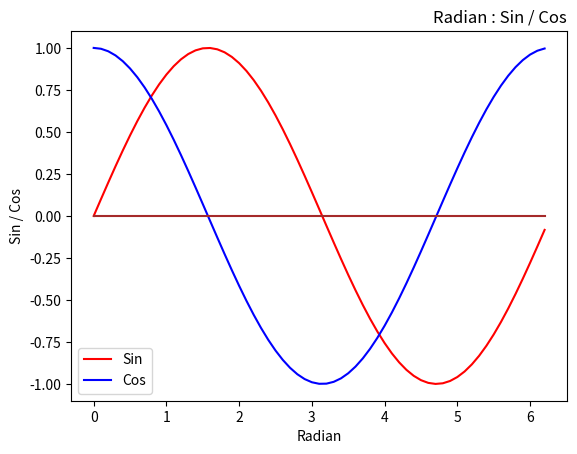

The script that saved this image:
import matplotlib.pyplot as plt
import numpy as np

# # 윈도우 시스템 창 이름
# fig = plt.figure("radian sin / cos")

# # 그래프 제목 타이틀
# fig.suptitle('radian', fontsize=20)

# subplots_adjust(창과 plot의 거리 = 1에 가까울 수록 붙음)
# fig.subplots_adjust(top=0.8)
# plt.set_xlabel('rad', fontsize=10)
# plt.set_ylabel('sin', fontsize=10)


rad = np.arange(0.0, 2*np.pi, 0.1) # 실수로 증가
sin = np.sin(rad)
cos = np.cos(rad)
zeroline = 0 * rad

plt.plot(rad,sin, color='red', label='Sin')
plt.plot(rad,cos, color='blue', label='Cos')
plt.plot(rad,zeroline, color='brown')
# plt.plot(rad,z, color='blue')
plt.legend()


plt.title('Radian : Sin / Cos', loc='right')

plt.xlabel('Radian')
plt.ylabel('Sin / Cos')
plt.show()
